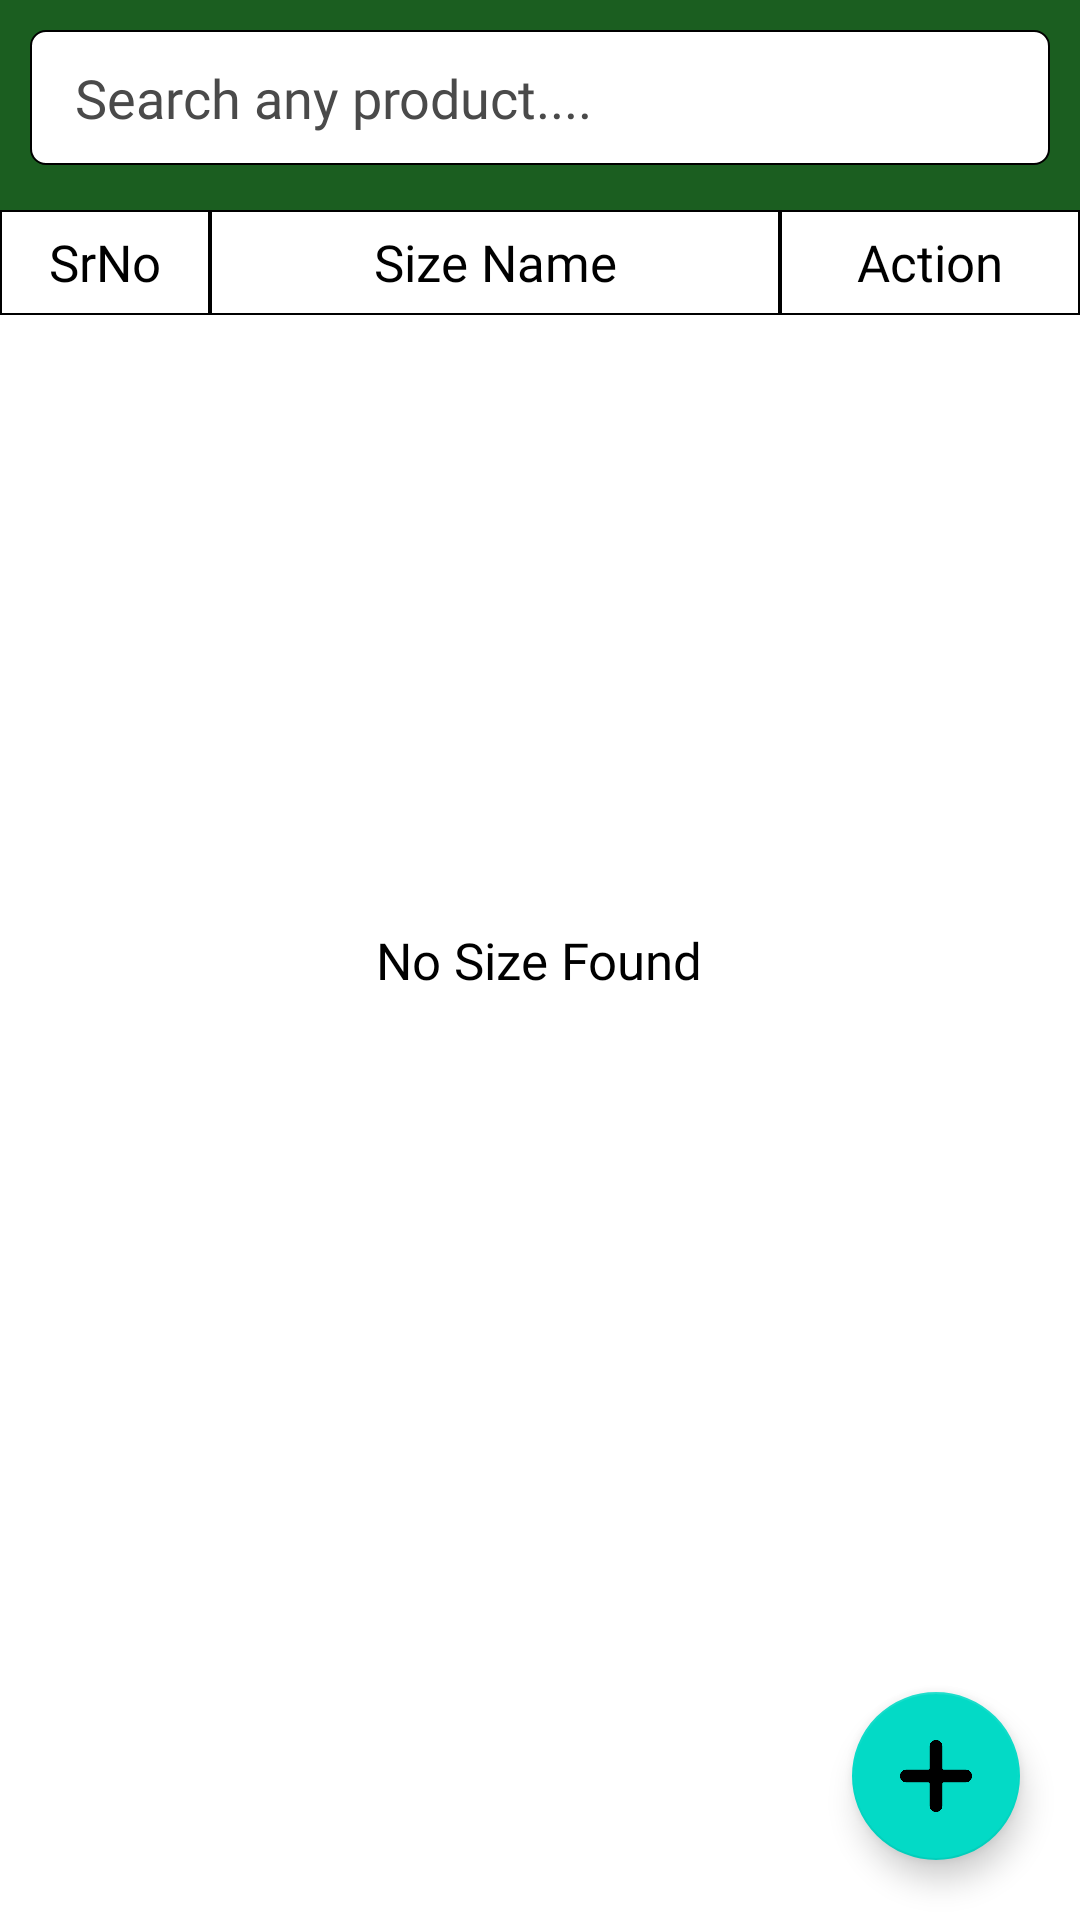

Write the Android layout XML for this screen, with the resource values it uses.
<!-- AndroidManifest.xml: application theme AppTheme -->
<!-- res/layout/fragment_size_list.xml -->
<?xml version="1.0" encoding="utf-8"?>
<RelativeLayout
    xmlns:android="http://schemas.android.com/apk/res/android"
    xmlns:shimmer="http://schemas.android.com/apk/res-auto"
    android:orientation="vertical"
    android:layout_width="match_parent"
    android:layout_height="match_parent"
    android:background="@color/white">

    <LinearLayout
        android:id="@+id/linearLayout"
        android:layout_width="match_parent"
        android:layout_height="match_parent"
        android:orientation="vertical"
        android:visibility="visible">

        <RelativeLayout
            android:layout_width="match_parent"
            android:layout_height="70dp"
            android:background="@color/colorPrimary">

            <EditText
                android:id="@+id/searchEdit"
                android:layout_width="match_parent"
                android:layout_height="45dp"
                android:background="@drawable/searchborder"
                android:layout_gravity="center"
                android:gravity="center|left"
                android:paddingLeft="15dp"
                android:paddingRight="10dp"
                android:paddingTop="5dp"
                android:paddingBottom="5dp"
                android:hint="Search any product...."
                android:textSize="18sp"
                android:textColor="@color/black"
                android:textColorHint="@color/light_black"
                android:fontFamily="@font/montserratregular"
                android:layout_margin="10dp"/>

        </RelativeLayout>

        <LinearLayout
            android:layout_width="match_parent"
            android:layout_height="wrap_content"
            android:orientation="horizontal">

            <TextView
                android:layout_width="70dp"
                android:layout_height="35dp"
                android:textColor="@color/black"
                android:layout_gravity="center"
                android:gravity="center"
                android:fontFamily="@font/montserratbold"
                android:text="SrNo"
                android:padding="5dp"
                android:textSize="17sp"
                android:background="@drawable/txtborder"/>

            <TextView
                android:layout_width="match_parent"
                android:layout_height="35dp"
                android:layout_weight="1"
                android:textColor="@color/black"
                android:layout_gravity="center"
                android:gravity="center"
                android:padding="5dp"
                android:fontFamily="@font/montserratbold"
                android:text="Size Name"
                android:textSize="17sp"
                android:background="@drawable/txtborder"/>

            <TextView
                android:layout_width="100dp"
                android:layout_height="35dp"
                android:fontFamily="@font/montserratbold"
                android:text="Action"
                android:textColor="@color/black"
                android:layout_gravity="center"
                android:gravity="center"
                android:padding="5dp"
                android:textSize="17sp"
                android:background="@drawable/txtborder"/>

        </LinearLayout>

        <androidx.recyclerview.widget.RecyclerView
            android:id="@+id/categoryRecyclerview"
            android:layout_width="match_parent"
            android:layout_height="wrap_content"
            android:layout_gravity="center"
            android:visibility="visible" />

    </LinearLayout>

    <TextView
        android:id="@+id/noCategorytxt"
        android:layout_width="wrap_content"
        android:layout_height="wrap_content"
        android:padding="5dp"
        android:textSize="17sp"
        android:layout_centerInParent="true"
        android:text="No Size Found"
        android:textColor="@color/black"
        android:fontFamily="@font/montserratmedium"
        android:layout_gravity="center"
        android:gravity="center"/>

    <com.google.android.material.floatingactionbutton.FloatingActionButton
        android:id="@+id/addSize"
        android:layout_width="wrap_content"
        android:layout_height="wrap_content"
        android:layout_alignParentBottom="true"
        android:layout_alignParentRight="true"
        android:src="@drawable/addicon"
        android:tint="@color/white"
        android:layout_marginLeft="20dp"
        android:layout_marginRight="20dp"
        android:layout_marginBottom="20dp"/>

</RelativeLayout>
<!-- resources referenced by this layout -->
<resources>
  <color name="black">#000</color>
  <color name="colorPrimary">#1B5E20</color>
  <color name="light_black">#4a4a4a</color>
  <color name="white">#fff</color>
  <!-- drawable addicon: png bitmap (drawable-xxhdpi, 4669 bytes) -->
  <!-- drawable searchborder (drawable) -->
  <?xml version="1.0" encoding="utf-8"?>
  <shape xmlns:android="http://schemas.android.com/apk/res/android">
  
      
  
      <solid android:color="@color/white"/>
  
      
      <stroke android:width="0.5dp" android:color="@color/black"/>
  
      
      <corners android:radius="5dp"/>
  
  
  
  </shape>
  <!-- drawable txtborder (drawable) -->
  <?xml version="1.0" encoding="utf-8"?>
  <shape xmlns:android="http://schemas.android.com/apk/res/android">
  
      
      <stroke android:width="0.6dp" android:color="@color/black"/>
  
  </shape>
  <style name="AppTheme" parent="Theme.MaterialComponents.Light.NoActionBar">
          
          <item name="colorPrimary">@color/colorPrimary</item>
          <item name="colorPrimaryDark">@color/colorPrimaryDark</item>
          <item name="colorAccent">@color/colorAccent</item>
          <item name="android:windowNoTitle">true</item>
          <item name="android:windowActionBar">false</item>
          <item name="android:windowBackground">#FAFAFA</item>
          <item name="otpViewStyle">@style/OtpWidget.OtpView</item>
  
      </style>
  <color name="colorPrimaryDark">#1B5E20</color>
  <color name="colorAccent">#1B5E20</color>
</resources>
